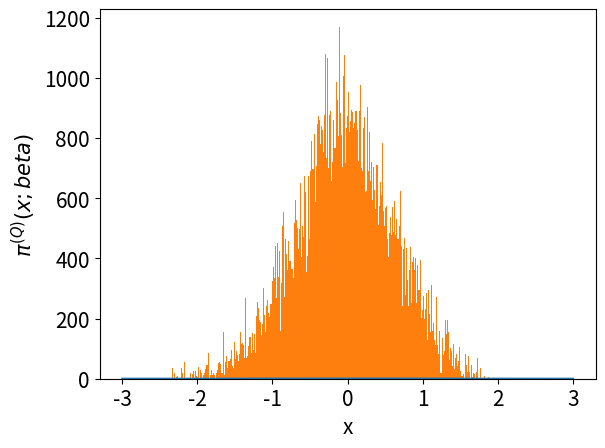

Here is the Python script that generated this plot: (Note: this script raises an exception after producing the figure.)
# -*- coding: utf-8 -*-
from __future__ import division
import os 
import numpy as np
import matplotlib.pyplot as plt
from time import time
import pandas as pd

# Author: Juan Esteban Aristizabal-Zuluaga
# date: 202004151200

def rho_free(x,xp,beta):
    """Uso: devuelve elemento de matriz dsnsidad para el caso de una partícula libre en un toro infinito."""
    return (2.*np.pi*beta)**(-0.5) * np.exp(-(x-xp)**2 / (2 * beta) )

def harmonic_potential(x):
    """Devuelve valor del potencial armónico para una posición x dada"""
    return 0.5* x**2

def anharmonic_potential(x):
    """Devuelve valor de potencial anarmónico para una posición x dada"""
    # return np.abs(x)*(1+np.cos(x)) #el resultado de este potencial es interesante
    return 0.5*x**2 - x**3 + x**4

def QHO_canonical_ensemble(x,beta):
    """
    Uso:    calcula probabilidad teórica cuántica de encontrar al oscilador armónico 
            (inmerso en un baño térmico a temperatura inversa beta) en la posición x.
    
    Recibe:
        x: float            -> posición
        beta: float         -> inverso de temperatura en unidades reducidas beta = 1/T.
    
    Devuelve:
        probabilidad teórica cuántica en posición x para temperatura inversa beta. 
    """
    return (np.tanh(beta/2.)/np.pi)**0.5 * np.exp(- x**2 * np.tanh(beta/2.))

beta = 4.
N = 8
dtau = beta/N
n_steps = int(1e5)
delta = 0.5
path_x = [0.] * N
pathss_x = [path_x[:]]
potential = harmonic_potential
append_every = 1
t_0 = time()
for step in range(n_steps):
    k = np.random.randint(0,N)
    #Periodic boundary conditions
    knext, kprev = (k+1) % N, (k-1) % N
    x_new = path_x[k] + np.random.uniform(-delta,delta)
    old_weight = (  rho_free(path_x[kprev],path_x[k],dtau) * 
                    np.exp(- dtau * potential(path_x[k]))  *
                    rho_free(path_x[k],path_x[knext],dtau)  )
    new_weight = (  rho_free(path_x[kprev],x_new,dtau) * 
                    np.exp(- dtau * potential(x_new))  *
                    rho_free(x_new,path_x[knext],dtau)  )
    if np.random.uniform(0,1) < new_weight/old_weight:
        path_x[k] = x_new
    if step%append_every == 0:
        pathss_x.append(path_x[:])
t_1 = time()
pathss_x = np.array(pathss_x)
print('%d iterations -> %.2E seconds'%(n_steps,t_1-t_0))

N_plot = 201
x_max = 3
x_plot = np.linspace(-x_max,x_max,N_plot)


# Agranda letra en texto de figuras generadas
plt.rcParams.update({'font.size':15})

fig, ax1 = plt.subplots()

ax1.set_xlabel('x')
ax1.set_ylabel(u'$\pi^{(Q)} (x;beta)$')
ax1.plot(x_plot,QHO_canonical_ensemble(x_plot,beta),label=u'Teórico')
ax1.hist(pathss_x[:,0], bins=int(np.sqrt(n_steps/append_every)), normed=True,
                        label=u'Integral de camino\nnaive sampling')
ax1.tick_params(axis='y')
ax1.set_ylim(bottom=0)

ax2 = ax1.twinx()  # instantiate a second axes that shares the same x-axis

ax2.set_ylabel(u'$\\tau$')  # we already handled the x-label with ax1
beta_plot = np.linspace(0,beta,9)
path_plot = list(pathss_x[-1])
path_plot.append(pathss_x[-1][0])
ax2.plot(path_plot, beta_plot,'o-',c='k',label=u'Path')
ax2.tick_params(axis='y')
ax2.set_yticks(beta_plot)
ax2.set_yticklabels(beta_plot)
ax2.set_ylim(bottom=0)

plt.legend(loc='best')
fig.tight_layout()  # otherwise the right y-label is slightly clipped
script_dir = os.path.dirname(os.path.abspath(__file__)) #path completa para este script
plt.savefig(script_dir+'/prueba.eps')

plt.show()